5-way image classification set "data" from GitHub (hilariie/Multilabel_classification); label vocabulary: dodo fried plantain, indomie noodles, jollof rice, puff puff, suya.

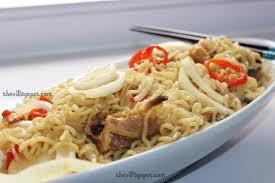
Label: indomie noodles

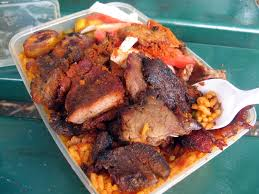
Label: suya

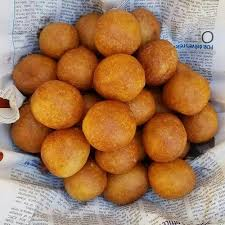
Label: puff puff

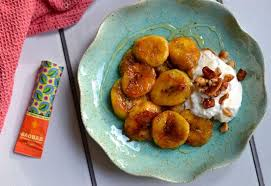
Label: dodo fried plantain

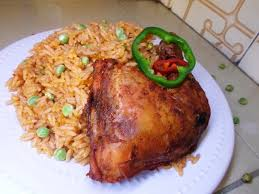
Label: jollof rice

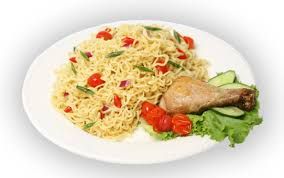
Label: indomie noodles
